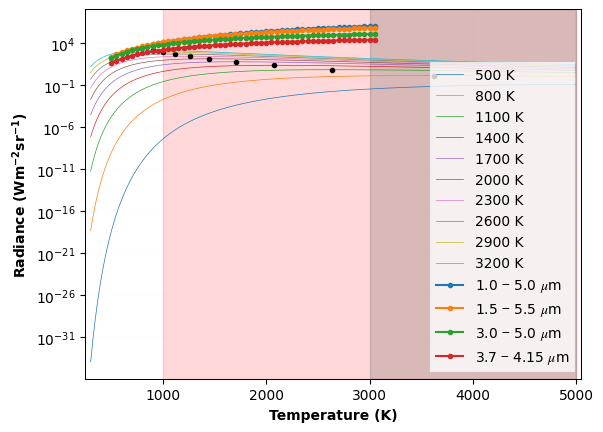
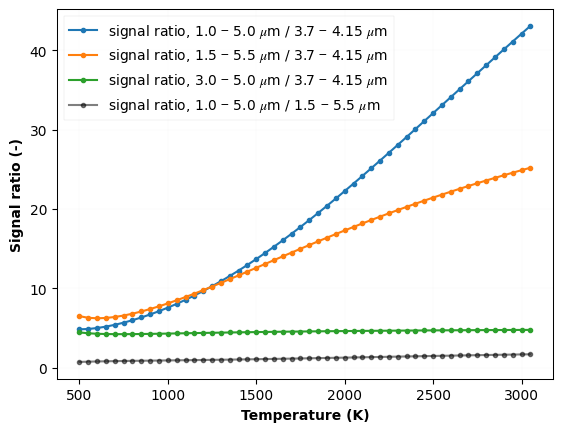

These charts were generated, in order, by the following Python code:
"""
A script to calculate integrated Planck radiation for a given wavelength band

[redacted]
"""
import pandas as pd
import matplotlib.pyplot as mplt
import numpy as np
import scipy as sc

fs_labels = 10
fs_ticks = 10
mplt.rcParams["font.family"] = "Times New Roman"
mplt.rcParams["mathtext.fontset"] = "custom"
mplt.rcParams["mathtext.it"] = "STIXGeneral:italic"
mplt.rcParams["axes.linewidth"] = 0.75

# Inputs
# T_range = np.arange(1000, 3000, 50)
T_range = np.arange(500, 3500, 50)
# longPass_wl = 850
camera_sen_range = [900, 1700]
emissivity = 1

def Planck(wl, T, factor):
    """ Return the Planck function """
    c = sc.constants.c
    h = sc.constants.h
    k = sc.constants.k
    B = 2 * h * c ** 2 / (wl * 1e-9) ** 5 / (np.exp(h * c / (wl * 1e-9) / k / T) - 1)
    B = B * 1e-9
    return factor * B

def integrated_radiance(spRad, wl):
    """ Return integrated radiance in chosen wavelength window"""
    int_Planck = sc.integrate.trapezoid(spRad, wl)

    return int_Planck

def Planck_distribution():
    T_range = np.arange(500, 3500, 300)
    wl_range = np.arange(300, 5000, 10)
    # Sun_Temp = 5762 # Kelvin

    for T in T_range:
        Planck_rad_wide = Planck(wl_range, T, emissivity)
        mplt.plot(wl_range, Planck_rad_wide, label=str(T) + ' K', linewidth=0.5)
        wl_max = 2.898*1e6/T
        # mplt.vlines(x=wl_max, ymin=0, ymax=np.max(Planck_rad_wide), color='k', linewidth=0.5)
        mplt.plot(wl_max, np.max(Planck_rad_wide), marker='o', color='k', markersize=3)
        #print(Planck_rad_wide[20])
        #print(np.max(Planck_rad_wide))
        #print('% rad: ', Planck_rad_wide[20]/np.max(Planck_rad_wide))

    # blue_sky_rad = Planck(wl_range, Sun_Temp, 1)/(wl_range*1e-9)**4
    # mplt.plot(wl_range, blue_sky_rad/np.max(blue_sky_rad), label='Rayleigh sky')
    mplt.legend(fontsize=fs_ticks, loc='upper right', fancybox=False).get_frame().set_linewidth(0.25)
    mplt.xlabel('Wavelength (nm)', fontsize=fs_labels, fontweight='bold')
    mplt.ylabel(r'Spectral radiance $\mathregular{(Wm^{-2}sr^{-1}nm^{-1})}$', fontsize=fs_labels, fontweight='bold')
    mplt.xlim(250, 5050)
    # mplt.ylim(0, 0.045)
    mplt.axvspan(1000, 5000, alpha=0.15, color='red')
    mplt.axvspan(3000, 5000, alpha=0.15, color='black')

    # mplt.axvspan(longPass_wl, 1700, alpha=0.15, color='blue')
    mplt.xticks(fontsize=fs_ticks), mplt.yticks(fontsize=fs_ticks)
    mplt.grid(linestyle=':', linewidth=0.05)
    mplt.savefig('Planck_curve_dist.pdf', format='pdf', bbox_inches='tight')
    mplt.show()


def intPlanck():
    T_range = np.arange(500, 3100, 50)
    #cred1p9_range = np.arange(1000, 1900, 1)
    #cred2p2_range = np.arange(1200, 2200, 1)
    #FLIRA8580_range = np.arange(1500, 5000, 1)
    IR_1to5_range = np.arange(1000, 5000, 1)
    IR_1p5to5p5_range = np.arange(1500, 5500, 1)
    IR_3to5_range = np.arange(3000, 5000, 1)
    IR_3p7to4p15_range = np.arange(3700, 4150, 1)

    #cred1p9_int_data = []
    #cred2p2_int_data = []
    #FLIRA8580_int_data = []
    IR_1to5_int_data = []
    IR_1p5to5p5_int_data = []
    IR_3to5_int_data = []
    IR_3p7to4p15_int_data =[]

    for T in T_range:
        #Planck_rad_cred1p9 = Planck(cred1p9_range, T, emissivity)
        #Planck_rad_cred2p2 = Planck(cred2p2_range, T, emissivity)
        #Planck_rad_FLIRA8580 = Planck(FLIRA8580_range, T, emissivity)
        Planck_rad_IR_1to5 = Planck(IR_1to5_range, T, emissivity)
        Planck_rad_IR_1p5to5p5 = Planck(IR_1p5to5p5_range, T, emissivity)
        Planck_rad_IR_3to5 = Planck(IR_3to5_range, T, emissivity)
        Planck_rad_IR_3p7to4p15 = Planck(IR_3p7to4p15_range, T, emissivity)

        #cred1p9_int = integrated_radiance(Planck_rad_cred1p9, cred1p9_range)
        #cred2p2_int = integrated_radiance(Planck_rad_cred2p2, cred2p2_range)
        #FLIRA8580_int = integrated_radiance(Planck_rad_FLIRA8580, FLIRA8580_range)
        IR_1to5_int = integrated_radiance(Planck_rad_IR_1to5, IR_1to5_range)
        IR_1p5to5p5_int = integrated_radiance(Planck_rad_IR_1p5to5p5, IR_1p5to5p5_range)
        IR_3to5_int = integrated_radiance(Planck_rad_IR_3to5, IR_3to5_range)
        IR_3p7to4p15_int = integrated_radiance(Planck_rad_IR_3p7to4p15, IR_3p7to4p15_range)

        #cred1p9_int_data.append(cred1p9_int)
        #cred2p2_int_data.append(cred2p2_int)
        #FLIRA8580_int_data.append(FLIRA8580_int)
        IR_1to5_int_data.append(IR_1to5_int)
        IR_1p5to5p5_int_data.append(IR_1p5to5p5_int)
        IR_3to5_int_data.append(IR_3to5_int)
        IR_3p7to4p15_int_data.append(IR_3p7to4p15_int)
        # mplt.plot(T, xenics_int, 'ro', label='xenics')
        # mplt.plot(T, peak_int, 'ko', label='peak')
        # mplt.plot(T-273, xenics_int/peak_int, 'bo')

    mplt.figure(1)
    #mplt.plot(T_range, cred1p9_int_data, 'ro-', label='CRED 1.0 to 1.9 um', markersize=3)
    #mplt.plot(T_range, cred2p2_int_data, 'ko-', label='CRED 1.2 to 2.2 um', markersize=3)
    #mplt.plot(T_range, FLIRA8580_int_data, 'o-', label='FLIR_A8580 1.5 to 5.0 um', markersize=3)
    mplt.plot(T_range, IR_1to5_int_data, 'o-', label=r'1.0 $-$ 5.0 $\mu$m', markersize=3)
    mplt.plot(T_range, IR_1p5to5p5_int_data, 'o-', label=r'1.5 $-$ 5.5 $\mu$m', markersize=3)
    mplt.plot(T_range, IR_3to5_int_data, 'o-', label=r'3.0 $-$ 5.0 $\mu$m', markersize=3)
    mplt.plot(T_range, IR_3p7to4p15_int_data, 'o-', label=r'3.7 $-$ 4.15 $\mu$m', markersize=3)
    mplt.legend(fontsize=fs_ticks, loc='lower right', fancybox=False).get_frame().set_linewidth(0.25)
    mplt.xlabel('Temperature (K)', fontsize=fs_labels, fontweight='bold')
    mplt.ylabel(r'Radiance $\mathregular{(Wm^{-2}sr^{-1})}$', fontsize=fs_labels, fontweight='bold')
    mplt.yscale('log')
    # mplt.xlim(350, 1750)
    # mplt.ylim(0.3, 1)
    mplt.xticks(fontsize=fs_ticks), mplt.yticks(fontsize=fs_ticks)
    mplt.grid(linestyle=':', linewidth=0.05)
    mplt.savefig('int_signal.pdf', format='pdf', bbox_inches='tight')

    mplt.figure(2)
    #mplt.plot(T_range-273, (np.array(cred2p2_int_data) - np.array(cred1p9_int_data)) / np.array(cred2p2_int_data) * 100,
    #          'o-', label='% diff. of radiance, CRED2.2 -- CRED1.9', markersize=3)
    #mplt.plot(T_range-273, (np.array(FLIRA8580_int_data) - np.array(cred2p2_int_data)) / np.array(FLIRA8580_int_data) * 100,
    #          'o-', label='% diff. of radiance, FLIR_A8580 -- CRED2.2', markersize=3)
    #mplt.ylabel('% diff. in signal', fontsize=fs_labels, fontweight='bold')
    #mplt.plot(T_range, np.array(cred2p2_int_data) / np.array(cred1p9_int_data),
    #          'o-', label='signal ratio, CRED2.2 / CRED1.9', markersize=3)
    #mplt.plot(T_range, np.array(FLIRA8580_int_data) / np.array(cred2p2_int_data),
    #          'o-', label='signal ratio, FLIR_A8580 / CRED2.2', markersize=3)
    mplt.plot(T_range, np.array(IR_1to5_int_data) / np.array(IR_3p7to4p15_int_data),
              'o-', label=r'signal ratio, 1.0 $-$ 5.0 $\mu$m / 3.7 $-$ 4.15 $\mu$m', markersize=3)
    mplt.plot(T_range, np.array(IR_1p5to5p5_int_data) / np.array(IR_3p7to4p15_int_data),
              'o-', label=r'signal ratio, 1.5 $-$ 5.5 $\mu$m / 3.7 $-$ 4.15 $\mu$m', markersize=3)
    mplt.plot(T_range, np.array(IR_3to5_int_data) / np.array(IR_3p7to4p15_int_data),
              'o-', label=r'signal ratio, 3.0 $-$ 5.0 $\mu$m / 3.7 $-$ 4.15 $\mu$m', markersize=3)
    mplt.plot(T_range, np.array(IR_1to5_int_data) / np.array(IR_1p5to5p5_int_data),
              'ko-', label=r'signal ratio, 1.0 $-$ 5.0 $\mu$m / 1.5 $-$ 5.5 $\mu$m', markersize=3, alpha=0.5)
    mplt.ylabel('Signal ratio (-)', fontsize=fs_labels, fontweight='bold')
    #mplt.yscale('log')
    mplt.legend(fontsize=fs_ticks, loc='upper left', fancybox=False).get_frame().set_linewidth(0.25)
    mplt.xlabel('Temperature (K)', fontsize=fs_labels, fontweight='bold')
    # mplt.xlim(350, 1750)
    # mplt.ylim(0.3, 1)
    mplt.xticks(fontsize=fs_ticks), mplt.yticks(fontsize=fs_ticks)
    mplt.grid(linestyle=':', linewidth=0.05)
    mplt.savefig('fraction_int_signal.pdf', format='pdf', bbox_inches='tight')
    mplt.show()


if __name__ == '__main__':
    Planck_distribution()
    intPlanck()
